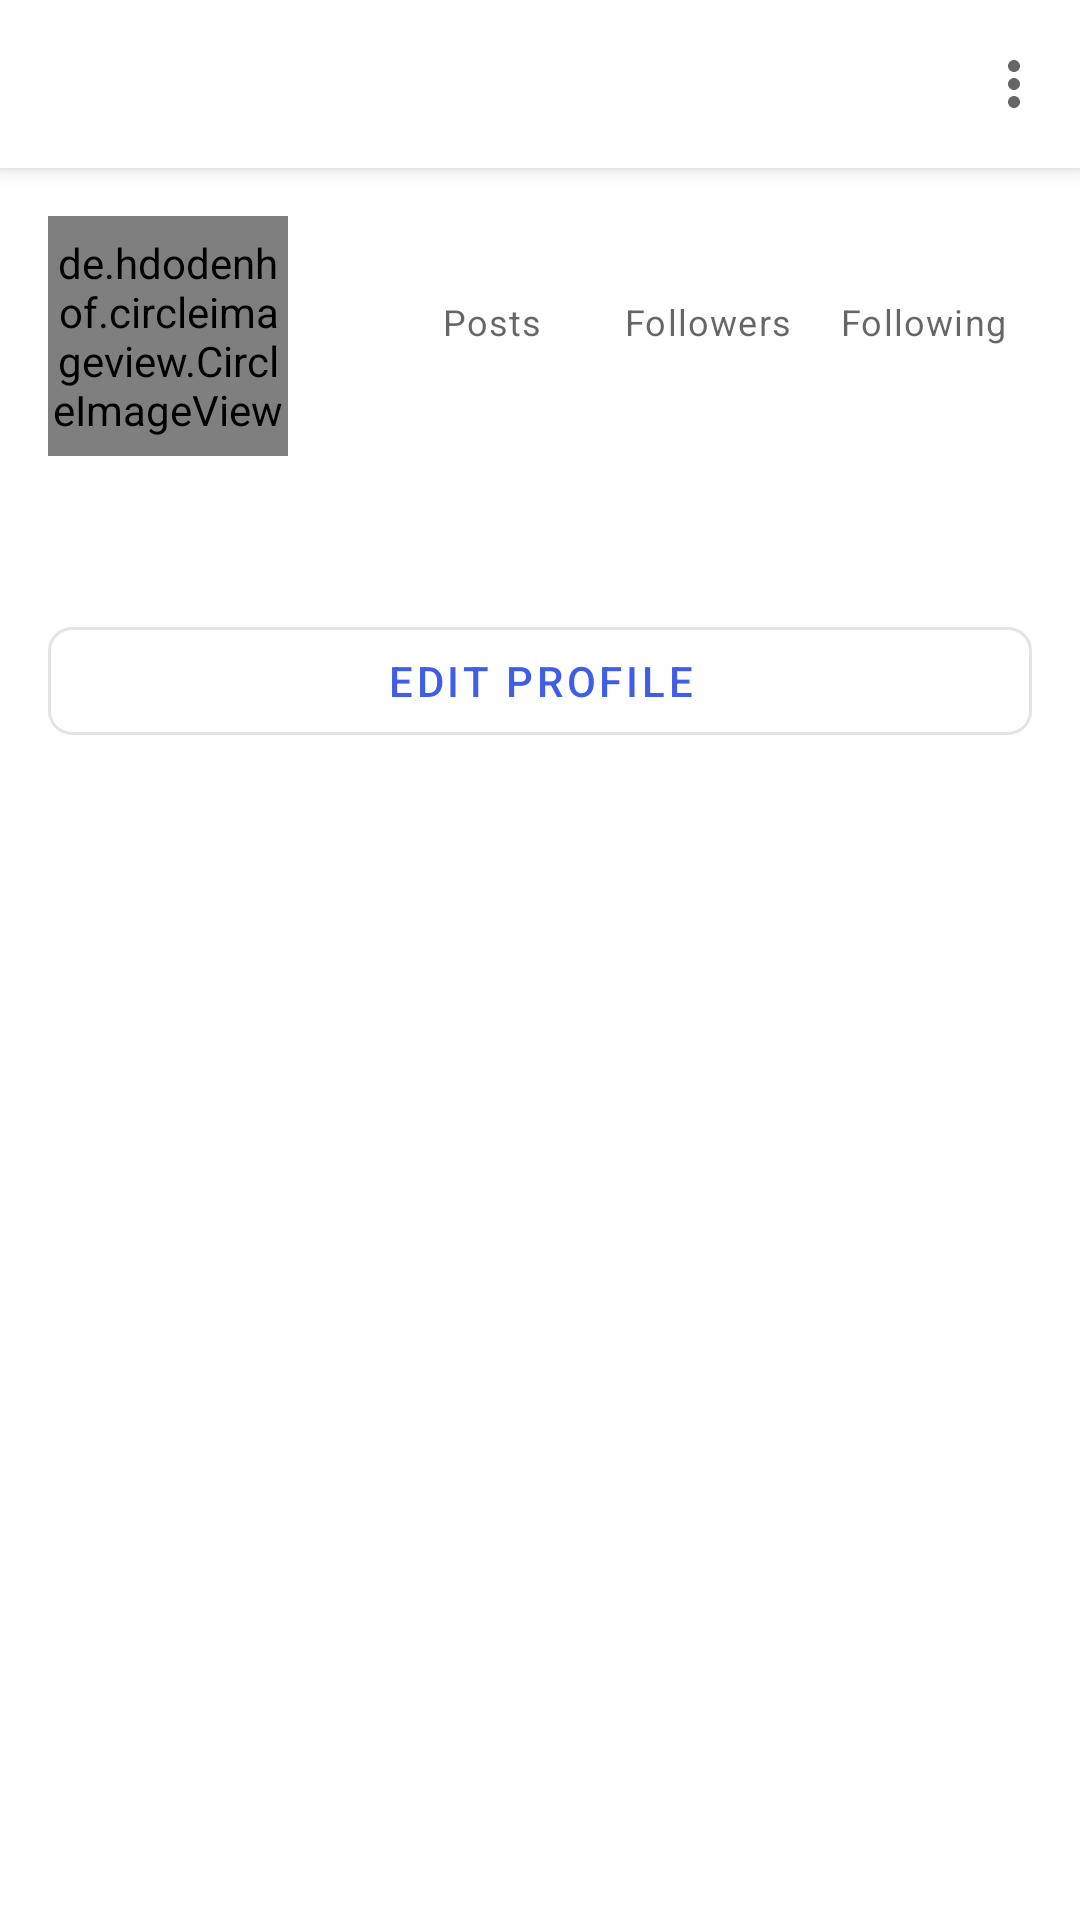

The Android layout XML behind this screen, and the referenced resources:
<!-- AndroidManifest.xml: application theme Theme.DanzyGram -->
<!-- res/layout/fragment_profile.xml -->
<?xml version="1.0" encoding="utf-8"?>
<androidx.coordinatorlayout.widget.CoordinatorLayout xmlns:android="http://schemas.android.com/apk/res/android"
    xmlns:app="http://schemas.android.com/apk/res-auto"
    xmlns:tools="http://schemas.android.com/tools"
    android:layout_width="match_parent"
    android:layout_height="match_parent">

    <com.google.android.material.appbar.AppBarLayout
        android:layout_width="match_parent"
        android:layout_height="wrap_content"
        android:background="@color/background">

        <androidx.appcompat.widget.Toolbar
            android:id="@+id/toolbar"
            android:layout_width="match_parent"
            android:layout_height="?attr/actionBarSize"
            app:menu="@menu/menu_profile">

            <TextView
                android:id="@+id/username_title"
                android:layout_width="wrap_content"
                android:layout_height="wrap_content"
                android:layout_gravity="center"
                android:textAppearance="?attr/textAppearanceHeadline6"
                tools:text="username" />

        </androidx.appcompat.widget.Toolbar>

    </com.google.android.material.appbar.AppBarLayout>

    <androidx.core.widget.NestedScrollView
        android:layout_width="match_parent"
        android:layout_height="match_parent"
        app:layout_behavior="@string/appbar_scrolling_view_behavior">

        <LinearLayout
            android:layout_width="match_parent"
            android:layout_height="wrap_content"
            android:orientation="vertical">

            
            <androidx.constraintlayout.widget.ConstraintLayout
                android:layout_width="match_parent"
                android:layout_height="wrap_content"
                android:padding="16dp">

                <de.hdodenhof.circleimageview.CircleImageView
                    android:id="@+id/profile_image"
                    android:layout_width="80dp"
                    android:layout_height="80dp"
                    app:layout_constraintStart_toStartOf="parent"
                    app:layout_constraintTop_toTopOf="parent"
                    tools:src="@tools:sample/avatars" />

                
                <LinearLayout
                    android:id="@+id/stats_container"
                    android:layout_width="0dp"
                    android:layout_height="wrap_content"
                    android:layout_marginStart="32dp"
                    android:orientation="horizontal"
                    app:layout_constraintEnd_toEndOf="parent"
                    app:layout_constraintStart_toEndOf="@id/profile_image"
                    app:layout_constraintTop_toTopOf="@id/profile_image">

                    <LinearLayout
                        android:layout_width="0dp"
                        android:layout_height="wrap_content"
                        android:layout_weight="1"
                        android:gravity="center"
                        android:orientation="vertical">

                        <TextView
                            android:id="@+id/posts_count"
                            android:layout_width="wrap_content"
                            android:layout_height="wrap_content"
                            android:textAppearance="?attr/textAppearanceHeadline6"
                            tools:text="123" />

                        <TextView
                            android:layout_width="wrap_content"
                            android:layout_height="wrap_content"
                            android:text="@string/posts"
                            android:textAppearance="?attr/textAppearanceCaption" />

                    </LinearLayout>

                    <LinearLayout
                        android:layout_width="0dp"
                        android:layout_height="wrap_content"
                        android:layout_weight="1"
                        android:gravity="center"
                        android:orientation="vertical">

                        <TextView
                            android:id="@+id/followers_count"
                            android:layout_width="wrap_content"
                            android:layout_height="wrap_content"
                            android:textAppearance="?attr/textAppearanceHeadline6"
                            tools:text="456" />

                        <TextView
                            android:layout_width="wrap_content"
                            android:layout_height="wrap_content"
                            android:text="@string/followers"
                            android:textAppearance="?attr/textAppearanceCaption" />

                    </LinearLayout>

                    <LinearLayout
                        android:layout_width="0dp"
                        android:layout_height="wrap_content"
                        android:layout_weight="1"
                        android:gravity="center"
                        android:orientation="vertical">

                        <TextView
                            android:id="@+id/following_count"
                            android:layout_width="wrap_content"
                            android:layout_height="wrap_content"
                            android:textAppearance="?attr/textAppearanceHeadline6"
                            tools:text="789" />

                        <TextView
                            android:layout_width="wrap_content"
                            android:layout_height="wrap_content"
                            android:text="@string/following"
                            android:textAppearance="?attr/textAppearanceCaption" />

                    </LinearLayout>

                </LinearLayout>

                
                <TextView
                    android:id="@+id/bio"
                    android:layout_width="0dp"
                    android:layout_height="wrap_content"
                    android:layout_marginTop="16dp"
                    android:textAppearance="?attr/textAppearanceBody2"
                    app:layout_constraintEnd_toEndOf="parent"
                    app:layout_constraintStart_toStartOf="parent"
                    app:layout_constraintTop_toBottomOf="@id/profile_image"
                    tools:text="@tools:sample/lorem" />

                
                <com.google.android.material.button.MaterialButton
                    android:id="@+id/edit_profile_button"
                    style="@style/Widget.MaterialComponents.Button.OutlinedButton"
                    android:layout_width="match_parent"
                    android:layout_height="wrap_content"
                    android:layout_marginTop="16dp"
                    android:text="@string/edit_profile"
                    app:layout_constraintTop_toBottomOf="@id/bio" />

            </androidx.constraintlayout.widget.ConstraintLayout>

            
            <androidx.recyclerview.widget.RecyclerView
                android:id="@+id/posts_grid"
                android:layout_width="match_parent"
                android:layout_height="wrap_content"
                android:clipToPadding="false"
                android:padding="1dp"
                app:layoutManager="androidx.recyclerview.widget.GridLayoutManager"
                app:spanCount="3"
                tools:itemCount="9"
                tools:listitem="@layout/item_profile_post" />

        </LinearLayout>

    </androidx.core.widget.NestedScrollView>

    
    <ProgressBar
        android:id="@+id/progress_bar"
        android:layout_width="wrap_content"
        android:layout_height="wrap_content"
        android:layout_gravity="center"
        android:visibility="gone" />

</androidx.coordinatorlayout.widget.CoordinatorLayout>
<!-- res/layout/item_profile_post.xml (included above) -->
<?xml version="1.0" encoding="utf-8"?>
<androidx.constraintlayout.widget.ConstraintLayout xmlns:android="http://schemas.android.com/apk/res/android"
    xmlns:app="http://schemas.android.com/apk/res-auto"
    xmlns:tools="http://schemas.android.com/tools"
    android:layout_width="match_parent"
    android:layout_height="wrap_content"
    android:background="?attr/selectableItemBackground"
    android:clickable="true"
    android:focusable="true"
    android:padding="1dp">

    <ImageView
        android:id="@+id/post_image"
        android:layout_width="0dp"
        android:layout_height="0dp"
        android:contentDescription="@string/post_image"
        android:scaleType="centerCrop"
        app:layout_constraintDimensionRatio="1:1"
        app:layout_constraintEnd_toEndOf="parent"
        app:layout_constraintStart_toStartOf="parent"
        app:layout_constraintTop_toTopOf="parent"
        tools:src="@tools:sample/backgrounds/scenic" />

    
    <LinearLayout
        android:layout_width="match_parent"
        android:layout_height="wrap_content"
        android:background="#80000000"
        android:gravity="center"
        android:orientation="horizontal"
        android:padding="8dp"
        android:visibility="gone"
        app:layout_constraintBottom_toBottomOf="parent">

        
        <LinearLayout
            android:layout_width="wrap_content"
            android:layout_height="wrap_content"
            android:layout_marginEnd="16dp"
            android:gravity="center"
            android:orientation="horizontal">

            <ImageView
                android:layout_width="16dp"
                android:layout_height="16dp"
                android:layout_marginEnd="4dp"
                android:contentDescription="@string/likes"
                android:src="@drawable/ic_like"
                app:tint="@color/white" />

            <TextView
                android:id="@+id/likes_count"
                android:layout_width="wrap_content"
                android:layout_height="wrap_content"
                android:textColor="@color/white"
                android:textSize="12sp"
                tools:text="123" />

        </LinearLayout>

        
        <LinearLayout
            android:layout_width="wrap_content"
            android:layout_height="wrap_content"
            android:gravity="center"
            android:orientation="horizontal">

            <ImageView
                android:layout_width="16dp"
                android:layout_height="16dp"
                android:layout_marginEnd="4dp"
                android:contentDescription="@string/comments"
                android:src="@drawable/ic_comment"
                app:tint="@color/white" />

            <TextView
                android:id="@+id/comments_count"
                android:layout_width="wrap_content"
                android:layout_height="wrap_content"
                android:textColor="@color/white"
                android:textSize="12sp"
                tools:text="45" />

        </LinearLayout>

    </LinearLayout>

</androidx.constraintlayout.widget.ConstraintLayout>
<!-- resources referenced by this layout -->
<resources>
  <color name="background">#FFFFFFFF</color>
  <color name="white">#FFFFFFFF</color>
  <!-- drawable ic_comment (drawable) -->
  <vector xmlns:android="http://schemas.android.com/apk/res/android"
      android:width="24dp"
      android:height="24dp"
      android:viewportWidth="24"
      android:viewportHeight="24"
      android:autoMirrored="true">
      <path
          android:fillColor="@android:color/black"
          android:pathData="M21.99,4c0,-1.1 -0.89,-2 -1.99,-2L4,2c-1.1,0 -2,0.9 -2,2v12c0,1.1 0.9,2 2,2h14l4,4 -0.01,-18zM18,14L6,14v-2h12v2zM18,11L6,11L6,9h12v2zM18,8L6,8L6,6h12v2z"/>
  </vector>
  <string name="comments">View all %d comments</string>
  <string name="edit_profile">Edit Profile</string>
  <string name="followers">Followers</string>
  <string name="following">Following</string>
  <string name="likes">%d likes</string>
  <string name="post_image">Post Image</string>
  <string name="posts">Posts</string>
  <style name="Theme.DanzyGram" parent="Theme.MaterialComponents.DayNight.NoActionBar">
          
          <item name="colorPrimary">@color/primary</item>
          <item name="colorPrimaryVariant">@color/primary_variant</item>
          <item name="colorPrimaryDark">@color/primary_dark</item>
          <item name="colorAccent">@color/accent</item>
          <item name="colorSecondary">@color/secondary</item>
          <item name="colorSecondaryVariant">@color/secondary_variant</item>
  
          
          <item name="android:statusBarColor">@color/status_bar</item>
          <item name="android:navigationBarColor">@color/navigation_bar</item>
  
          
          <item name="android:windowBackground">@color/background</item>
          <item name="colorSurface">@color/surface</item>
  
          
          <item name="android:textColorPrimary">@color/text_primary</item>
          <item name="android:textColorSecondary">@color/text_secondary</item>
          <item name="android:textColorHint">@color/text_hint</item>
  
          
          <item name="colorError">@color/error</item>
      </style>
  <color name="primary">#FF405DE6</color>
  <color name="primary_variant">#FF833AB4</color>
  <color name="primary_dark">#FF2D3F9F</color>
  <color name="accent">#FFF56040</color>
  <color name="secondary">#FFFD1D1D</color>
  <color name="secondary_variant">#FFC13584</color>
  <color name="status_bar">#FF000000</color>
  <color name="navigation_bar">#FF000000</color>
  <color name="surface">#FFFFFFFF</color>
  <color name="text_primary">#DE000000</color>
  <color name="text_secondary">#99000000</color>
  <color name="text_hint">#61000000</color>
  <color name="error">#FFB00020</color>
</resources>
